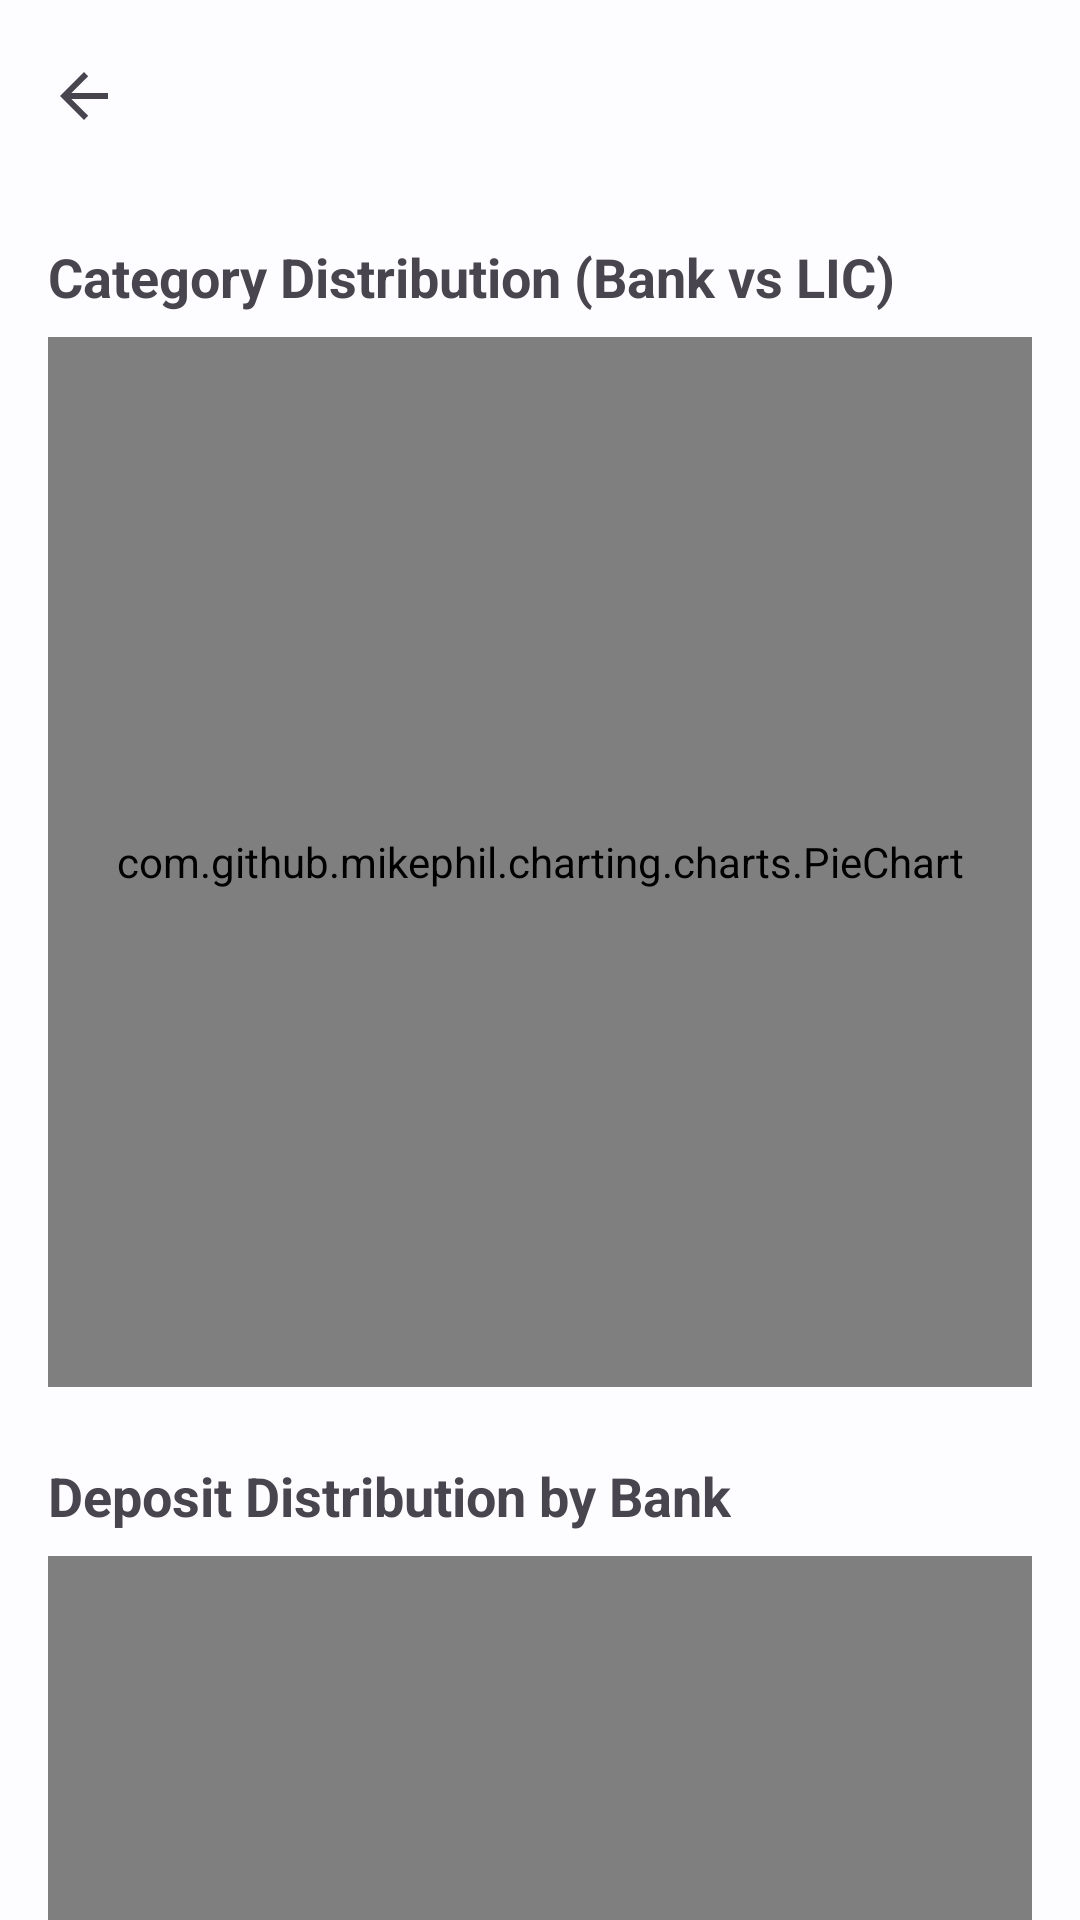

Layout XML and referenced resources for this Android screen:
<!-- AndroidManifest.xml: activity theme AppTheme.NoActionBar -->
<!-- res/layout/activity_analysis.xml -->
<?xml version="1.0" encoding="utf-8"?>
<androidx.coordinatorlayout.widget.CoordinatorLayout xmlns:android="http://schemas.android.com/apk/res/android"
    xmlns:app="http://schemas.android.com/apk/res-auto"
    xmlns:tools="http://schemas.android.com/tools"
    android:layout_width="match_parent"
    android:layout_height="match_parent"
    tools:context=".AnalysisActivity">

    <com.google.android.material.appbar.AppBarLayout
        android:layout_width="match_parent"
        android:layout_height="wrap_content"
        android:fitsSystemWindows="true">

        <com.google.android.material.appbar.MaterialToolbar
            android:id="@+id/toolbar"
            android:layout_width="match_parent"
            android:layout_height="?attr/actionBarSize"
            app:navigationIcon="?attr/homeAsUpIndicator"
            app:titleTextAppearance="@style/TextAppearance.Material3.TitleLarge" />

    </com.google.android.material.appbar.AppBarLayout>

    <androidx.core.widget.NestedScrollView
        android:layout_width="match_parent"
        android:layout_height="match_parent"
        app:layout_behavior="@string/appbar_scrolling_view_behavior">

        <LinearLayout
            android:layout_width="match_parent"
            android:layout_height="wrap_content"
            android:orientation="vertical"
            android:padding="16dp">

            <TextView
                android:layout_width="wrap_content"
                android:layout_height="wrap_content"
                android:text="Category Distribution (Bank vs LIC)"
                android:textSize="18sp"
                android:textStyle="bold"
                android:layout_marginBottom="8dp" />

            <com.github.mikephil.charting.charts.PieChart
                android:id="@+id/categoryPieChart"
                android:layout_width="match_parent"
                android:layout_height="350dp"
                android:layout_marginBottom="24dp" />

            <TextView
                android:layout_width="wrap_content"
                android:layout_height="wrap_content"
                android:text="Deposit Distribution by Bank"
                android:textSize="18sp"
                android:textStyle="bold"
                android:layout_marginBottom="8dp" />

            <com.github.mikephil.charting.charts.PieChart
                android:id="@+id/bankPieChart"
                android:layout_width="match_parent"
                android:layout_height="500dp"
                android:layout_marginBottom="24dp" />

            <TextView
                android:layout_width="wrap_content"
                android:layout_height="wrap_content"
                android:text="Deposit vs Maturity Amount"
                android:textSize="18sp"
                android:textStyle="bold"
                android:layout_marginBottom="8dp" />

            <com.github.mikephil.charting.charts.BarChart
                android:id="@+id/amountBarChart"
                android:layout_width="match_parent"
                android:layout_height="300dp"
                android:layout_marginBottom="24dp" />

            <TextView
                android:layout_width="wrap_content"
                android:layout_height="wrap_content"
                android:text="Interest Rate Distribution"
                android:textSize="18sp"
                android:textStyle="bold"
                android:layout_marginBottom="8dp" />

            <com.github.mikephil.charting.charts.BarChart
                android:id="@+id/interestBarChart"
                android:layout_width="match_parent"
                android:layout_height="300dp" />

        </LinearLayout>
    </androidx.core.widget.NestedScrollView>

</androidx.coordinatorlayout.widget.CoordinatorLayout>
<!-- resources referenced by this layout -->
<resources>
  <style name="AppTheme.NoActionBar" parent="Theme.DBFinancials" />
  <style name="Theme.DBFinancials" parent="Theme.Material3.DayNight.NoActionBar">
          
          <item name="colorPrimary">@color/primary</item>
          <item name="colorOnPrimary">@color/onPrimary</item>
          <item name="colorPrimaryContainer">@color/primaryContainer</item>
          <item name="colorOnPrimaryContainer">@color/onPrimaryContainer</item>
  
          
          <item name="colorSecondary">@color/secondary</item>
          <item name="colorOnSecondary">@color/onSecondary</item>
          <item name="colorSecondaryContainer">@color/secondaryContainer</item>
          <item name="colorOnSecondaryContainer">@color/onSecondaryContainer</item>
  
          
          <item name="colorTertiary">@color/tertiary</item>
          <item name="colorOnTertiary">@color/onTertiary</item>
          <item name="colorTertiaryContainer">@color/tertiaryContainer</item>
          <item name="colorOnTertiaryContainer">@color/onTertiaryContainer</item>
  
          
          <item name="android:statusBarColor">@android:color/transparent</item>
          <item name="android:windowLightStatusBar">true</item>
          <item name="android:navigationBarColor">@android:color/transparent</item>
          <item name="android:windowTranslucentStatus">false</item>
          <item name="android:windowDrawsSystemBarBackgrounds">true</item>
  
          
          <item name="android:colorBackground">@color/background</item>
          <item name="colorSurface">@color/surface</item>
          <item name="colorOnSurface">@color/onSurface</item>
          <item name="colorSurfaceVariant">@color/surfaceVariant</item>
          <item name="colorOnSurfaceVariant">@color/onSurfaceVariant</item>
          <item name="colorOutline">@color/outline</item>
          <item name="colorOutlineVariant">@color/surfaceVariant</item>
  
          
          <item name="materialCardViewStyle">@style/Widget.Material3.CardView.Elevated</item>
          <item name="toolbarStyle">@style/Widget.Material3.Toolbar</item>
      </style>
  <color name="primary">#0061A4</color>
  <color name="onPrimary">#FFFFFF</color>
  <color name="primaryContainer">#D1E4FF</color>
  <color name="onPrimaryContainer">#001D36</color>
  <color name="secondary">#535F70</color>
  <color name="onSecondary">#FFFFFF</color>
  <color name="secondaryContainer">#D7E3F7</color>
  <color name="onSecondaryContainer">#101C2B</color>
  <color name="tertiary">#6B5778</color>
  <color name="onTertiary">#FFFFFF</color>
  <color name="tertiaryContainer">#F2DAFF</color>
  <color name="onTertiaryContainer">#251431</color>
  <color name="background">#FDFCFF</color>
  <color name="surface">#FDFCFF</color>
  <color name="onSurface">#1A1C1E</color>
  <color name="surfaceVariant">#DFE2EB</color>
  <color name="onSurfaceVariant">#43474E</color>
  <color name="outline">#73777F</color>
</resources>
